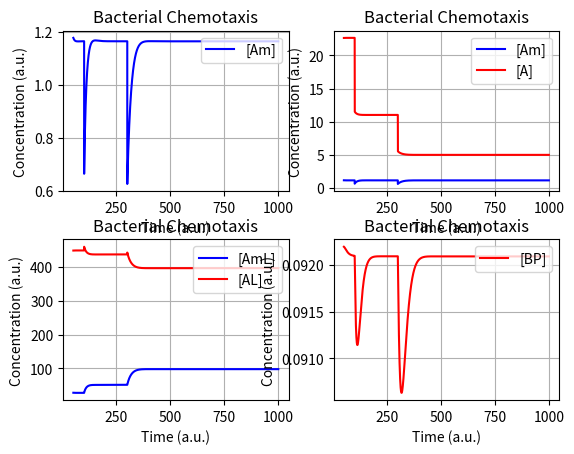

Reproduce this figure in Python.
'''
Ingalls 2013 Mathematical Modelling in Systems Biology

Two Component Signaling
Network  6.13,   p.163
Model   6.12,    p.162
Figure  6.14,    p.164

'''
from argparse import ArgumentParser
import matplotlib.pyplot as plt
from matplotlib.animation import FuncAnimation
import numpy as np

"""
Figure 6.14: Behavior of the chemotaxis signal transduction pathway. Starting at a low level of chemoattractant
ligand ([L] = 20), the system responds to a doubling of ligand at time t = 10 with an immediate
drop in CheA activity (corresponding to a reduction in tumbling) followed by a return to almost the original
nominal activity level. A second doubling of ligand concentration at time t = 30 produces a similar effect.
Parameter values are, (in time−1): k1 = 200, k2 = 1, k3 = 1, k4 = 1, k5 = 0.05, k−1 = 1, k−2 = 1, k−3 = 1,
k−4 = 1, k−5 = 0.005; (in concentration): kM1 = 1, kM2 = 1. Units are arbitrary.
"""

def dAm_NumericalSimulation(k1, k2, k3, k4, k5, krev1, krev2, krev3, krev4, krev5, kM1, kM2, L, R, Am, AmL, A, AL, B, BP):
    return min(krev1 * R, A) - (k1 * BP) * Am / (kM1 + Am) - k3 * Am * L + krev3 * AmL

def dAmL_NumericalSimulation(k1, k2, k3, k4, k5, krev1, krev2, krev3, krev4, krev5, kM1, kM2, L, R, Am, AmL, A, AL, B, BP):
    return min(krev2 * R, AL) - (k2 * BP) * AmL / (kM2 + AmL) + k3 * Am * L - krev3 * AmL
    
def dA_NumericalSimulation(k1, k2, k3, k4, k5, krev1, krev2, krev3, krev4, krev5, kM1, kM2, L, R, Am, AmL, A, AL, B, BP):
    return -min(krev1 * R, A) + (k1 * BP) * Am / (kM1 + Am) - k4 * A * L + krev4 * AL
    
def dAL_NumericalSimulation(k1, k2, k3, k4, k5, krev1, krev2, krev3, krev4, krev5, kM1, kM2, L, R, Am, AmL, A, AL, B, BP):
    return -min(krev2 * R, AL) + (k2 * BP) * AmL / (kM2 + AmL) + k4 * A * L - krev4 * AL

def dB_NumericalSimulation(k1, k2, k3, k4, k5, krev1, krev2, krev3, krev4, krev5, kM1, kM2, L, R, Am, AmL, A, AL, B, BP):
    return -k5 * Am * B + krev5 * BP

def dBP_NumericalSimulation(k1, k2, k3, k4, k5, krev1, krev2, krev3, krev4, krev5, kM1, kM2, L, R, Am, AmL, A, AL, B, BP):
    return k5 * Am * B - krev5 * BP


class FModel():
    def __init__(self, k1=200, k2=1, k3=1, k4=1, k5=0.05, krev1=1, krev2=1, krev3=1, krev4=1, krev5=0.005, kM1=1, kM2=1, L=20, R=5, Am=0, AmL=0, A=1, AL=0, B=0.1, BP=0):
        # DK - debugging purposes
        A = 500
        
        # Initial Concentrations
        self.L = L
        self.R = R
        self.Am = Am
        self.AmL = AmL
        self.A = A
        self.AL = AL
        self.B = B
        self.BP = BP
        
        # Constants
        self.k1 = k1
        self.k2 = k2
        self.k3 = k3
        self.k4 = k4
        self.k5 = k5
        self.krev1 = krev1
        self.krev2 = krev2
        self.krev3 = krev3
        self.krev4 = krev4
        self.krev5 = krev5
        self.kM1 = kM1
        self.kM2 = kM2

        # Dataset
        self.Data_L = list()
        self.Data_R = list()
        self.Data_Am = list()
        self.Data_AmL = list()
        self.Data_A = list()
        self.Data_AL = list()
        self.Data_B = list()
        self.Data_BP = list()

        # Set initial values
        self.InitializeSimStepZero()

        self.TimeResolution = 1

    def InitializeSimStepZero(self):
        self.AppendData(self.L, self.R, self.Am, self.AmL, self.A, self.AL, self.B, self.BP)

    def AppendData(self, L, R, Am, AmL, A, AL, B, BP):
        self.Data_L.append(L)
        self.Data_R.append(R)
        self.Data_Am.append(Am)
        self.Data_AmL.append(AmL)
        self.Data_A.append(A)
        self.Data_AL.append(AL)
        self.Data_B.append(B)
        self.Data_BP.append(BP)

    def Run(self, SimSteps=100000, TimeResolution=100):
        Flat = 0.000001 # Steady state threshold

        self.TimeResolution = TimeResolution

        i = 0
        while i < SimSteps:
            # Calculate new

            Time = i / self.TimeResolution
            if Time in [100, 300]:
                self.L = self.L * 2

            L = self.L
            R = self.R
            Am = self.Data_Am[-1]
            AmL= self.Data_AmL[-1]
            A = self.Data_A[-1]
            AL = self.Data_AL[-1]
            B = self.Data_B[-1]
            BP = self.Data_BP[-1]

            dAm = dAm_NumericalSimulation(self.k1, self.k2, self.k3, self.k4, self.k5, self.krev1, self.krev2, self.krev3, self.krev4, self.krev5, self.kM1, self.kM2, L, R, Am, AmL, A, AL, B, BP) / TimeResolution
            dAmL = dAmL_NumericalSimulation(self.k1, self.k2, self.k3, self.k4, self.k5, self.krev1, self.krev2, self.krev3, self.krev4, self.krev5, self.kM1, self.kM2, L, R, Am, AmL, A, AL, B, BP) / TimeResolution
            dA = dA_NumericalSimulation(self.k1, self.k2, self.k3, self.k4, self.k5, self.krev1, self.krev2, self.krev3, self.krev4, self.krev5, self.kM1, self.kM2, L, R, Am, AmL, A, AL, B, BP) / TimeResolution
            dAL = dAL_NumericalSimulation(self.k1, self.k2, self.k3, self.k4, self.k5, self.krev1, self.krev2, self.krev3, self.krev4, self.krev5, self.kM1, self.kM2, L, R, Am, AmL, A, AL, B, BP) / TimeResolution
            dB = dB_NumericalSimulation(self.k1, self.k2, self.k3, self.k4, self.k5, self.krev1, self.krev2, self.krev3, self.krev4, self.krev5, self.kM1, self.kM2, L, R, Am, AmL, A, AL, B, BP) / TimeResolution
            dBP = dBP_NumericalSimulation(self.k1, self.k2, self.k3, self.k4, self.k5, self.krev1, self.krev2, self.krev3, self.krev4, self.krev5, self.kM1, self.kM2, L, R, Am, AmL, A, AL, B, BP) / TimeResolution

            self.AppendData(L, R, self.Data_Am[-1] + dAm, self.Data_AmL[-1] + dAmL, self.Data_A[-1] + dA, self.Data_AL[-1] + dAL, self.Data_B[-1] + dB, self.Data_BP[-1] + dBP)

            i += 1

    def PlotData(self):
        X = self.Data_L
        A = self.Data_A
        Am = self.Data_Am
        AL = self.Data_AL
        AmL = self.Data_AmL
        B = self.Data_B
        BP = self.Data_BP

        T = list(np.array(range(len(X))) / self.TimeResolution)

        fig = plt.figure()
        fig.subplots_adjust(wspace=0.2, hspace=0.3)

        # Dynamics
        ax1 = fig.add_subplot(2, 2, 1)
        ax1.plot(T[5000:], Am[5000:], 'b-', label="[Am]") # RL
        ax1.set_title('Bacterial Chemotaxis')
        ax1.set_xlabel('Time (a.u.)')
        ax1.set_ylabel('Concentration (a.u.)')
        ax1.legend(loc='upper right')
        ax1.grid()

        ax2 = fig.add_subplot(2, 2, 2)
        ax2.plot(T[5000:], Am[5000:], 'b-', label="[Am]") # RL
        ax2.plot(T[5000:], A[5000:], 'r-', label="[A]") # RL
        ax2.set_title('Bacterial Chemotaxis')
        ax2.set_xlabel('Time (a.u.)')
        ax2.set_ylabel('Concentration (a.u.)')
        ax2.legend(loc='upper right')
        ax2.grid()

        ax3 = fig.add_subplot(2, 2, 3)
        ax3.plot(T[5000:], AmL[5000:], 'b-', label="[AmL]") # RL
        ax3.plot(T[5000:], AL[5000:], 'r-', label="[AL]") # RL
        ax3.set_title('Bacterial Chemotaxis')
        ax3.set_xlabel('Time (a.u.)')
        ax3.set_ylabel('Concentration (a.u.)')
        ax3.legend(loc='upper right')
        ax3.grid()

        ax4 = fig.add_subplot(2, 2, 4)
        ax4.plot(T[5000:], BP[5000:], 'r-', label="[BP]") # RL
        ax4.set_title('Bacterial Chemotaxis')
        ax4.set_xlabel('Time (a.u.)')
        ax4.set_ylabel('Concentration (a.u.)')
        ax4.legend(loc='upper right')
        ax4.grid()

        plt.show()

def main():
    Model = FModel()
    Model.Run()
    Model.PlotData()

if __name__ == '__main__':

    main()
